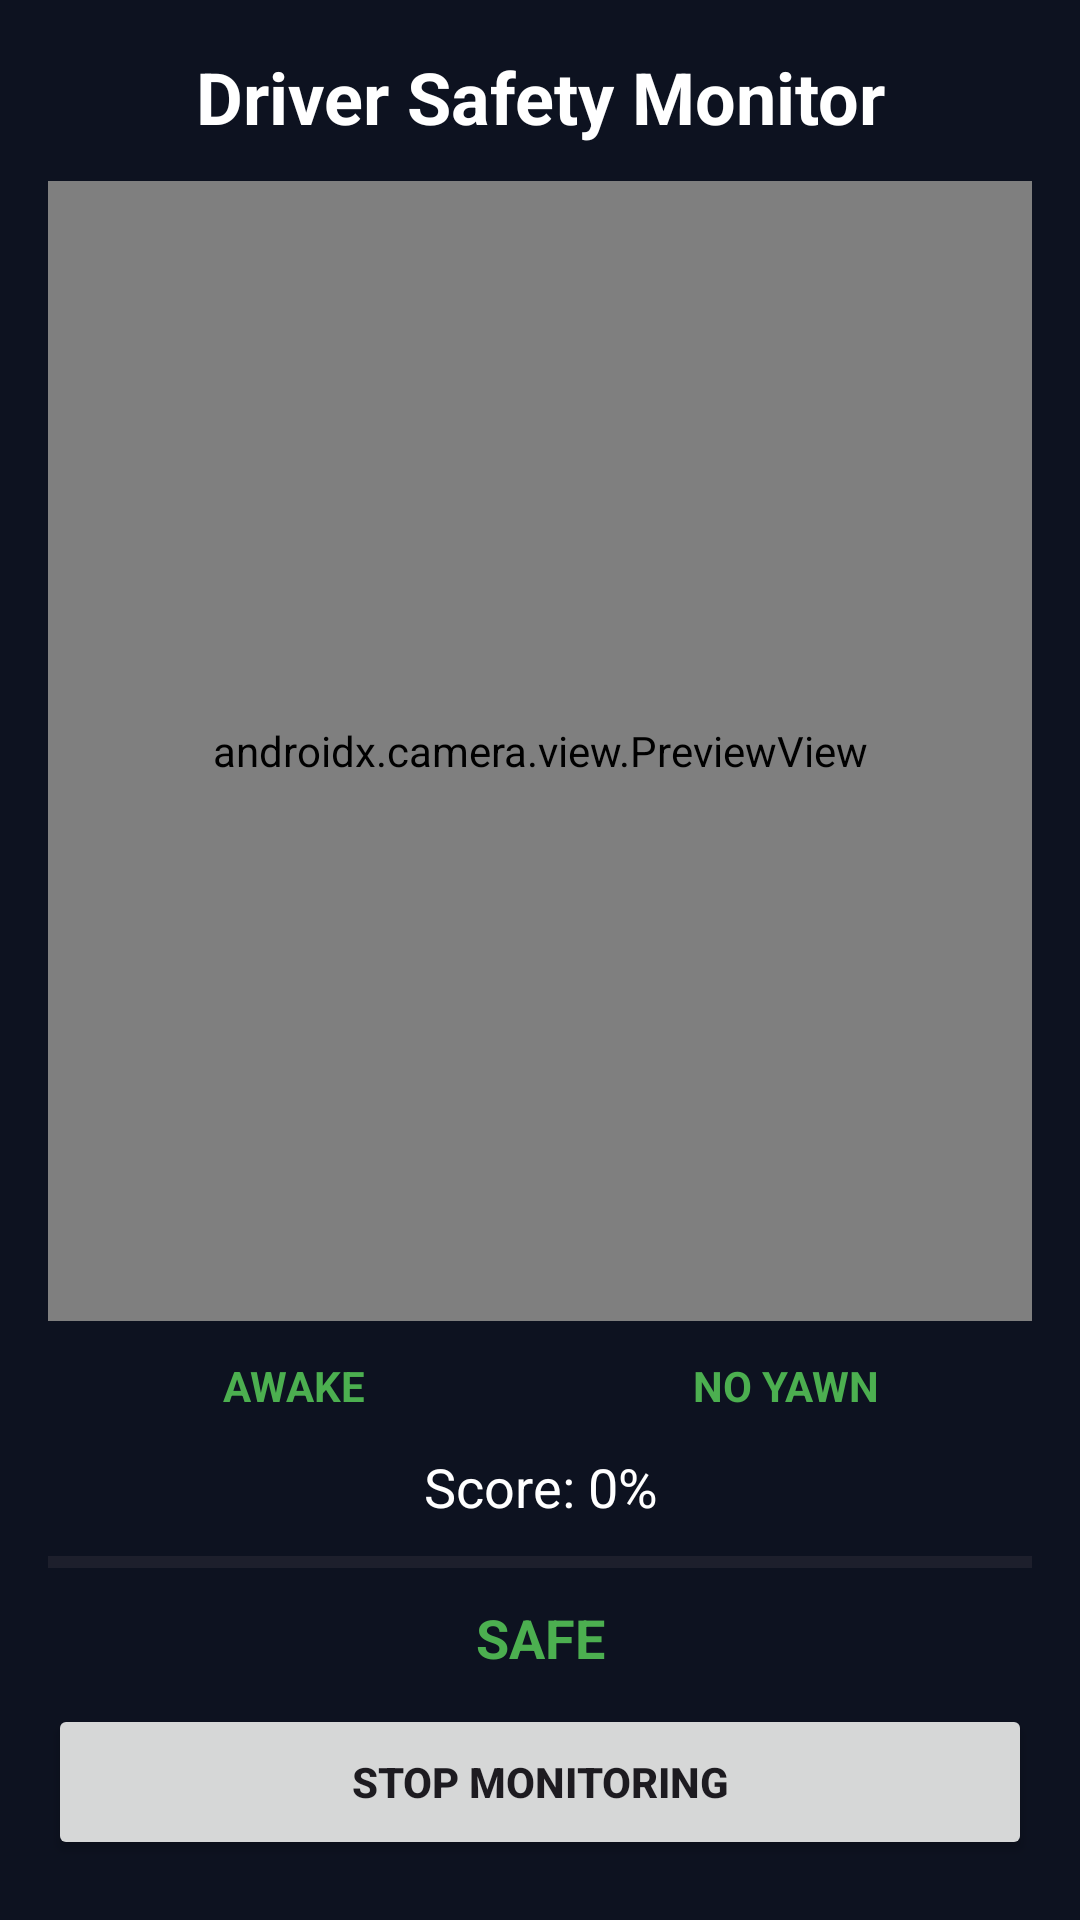

Reconstruct the res/layout file that produces this screen, plus the resources it refers to.
<!-- AndroidManifest.xml: application theme Theme.SafeDriveAI -->
<!-- res/layout/activity_monitoring.xml -->
<?xml version="1.0" encoding="utf-8"?>
<LinearLayout xmlns:android="http://schemas.android.com/apk/res/android"
    android:layout_width="match_parent"
    android:layout_height="match_parent"
    android:orientation="vertical"
    android:padding="16dp"
    android:background="#0D1220">

    <TextView
        android:layout_width="match_parent"
        android:layout_height="wrap_content"
        android:text="@string/driver_safety_monitor"
        android:textColor="#FFFFFF"
        android:textSize="24sp"
        android:textStyle="bold"
        android:gravity="center"
        android:layout_marginBottom="12dp" />

    <androidx.camera.view.PreviewView
        android:id="@+id/cameraPreview"
        android:layout_width="match_parent"
        android:layout_height="0dp"
        android:layout_weight="1"
        android:background="#171D2B" />

    <LinearLayout
        android:layout_width="match_parent"
        android:layout_height="wrap_content"
        android:orientation="horizontal"
        android:gravity="center"
        android:layout_marginTop="12dp">

        <TextView
            android:id="@+id/statusLabel"
            android:layout_width="0dp"
            android:layout_height="wrap_content"
            android:layout_weight="1"
            android:text="AWAKE"
            android:textColor="#4CAF50"
            android:textStyle="bold"
            android:gravity="center" />

        <TextView
            android:id="@+id/yawnLabel"
            android:layout_width="0dp"
            android:layout_height="wrap_content"
            android:layout_weight="1"
            android:text="NO YAWN"
            android:textColor="#4CAF50"
            android:textStyle="bold"
            android:gravity="center" />



    </LinearLayout>

    <TextView
        android:id="@+id/scoreLabel"
        android:layout_width="match_parent"
        android:layout_height="wrap_content"
        android:text="Score: 0%"
        android:textColor="#FFFFFF"
        android:textSize="18sp"
        android:gravity="center"
        android:layout_marginTop="12dp" />

    <ProgressBar
        android:id="@+id/scoreBar"
        style="?android:attr/progressBarStyleHorizontal"
        android:layout_width="match_parent"
        android:layout_height="10dp"
        android:max="100"
        android:progress="0"
        android:layout_marginTop="8dp" />

    <TextView
        android:id="@+id/riskLabel"
        android:layout_width="match_parent"
        android:layout_height="wrap_content"
        android:text="SAFE"
        android:textColor="#4CAF50"
        android:textSize="18sp"
        android:textStyle="bold"
        android:gravity="center"
        android:layout_marginTop="8dp" />

    <Button
        android:id="@+id/stopMonitoringButton"
        android:layout_width="match_parent"
        android:layout_height="52dp"
        android:text="STOP MONITORING"
        android:textStyle="bold"
        android:layout_marginTop="10dp"
        android:layout_marginBottom="4dp" />

</LinearLayout>
<!-- resources referenced by this layout -->
<resources>
  <string name="driver_safety_monitor">Driver Safety Monitor</string>
  <style name="Theme.SafeDriveAI" parent="Base.Theme.SafeDriveAI" />
  <style name="Base.Theme.SafeDriveAI" parent="Theme.Material3.DayNight.NoActionBar">
          
          
      </style>
</resources>
